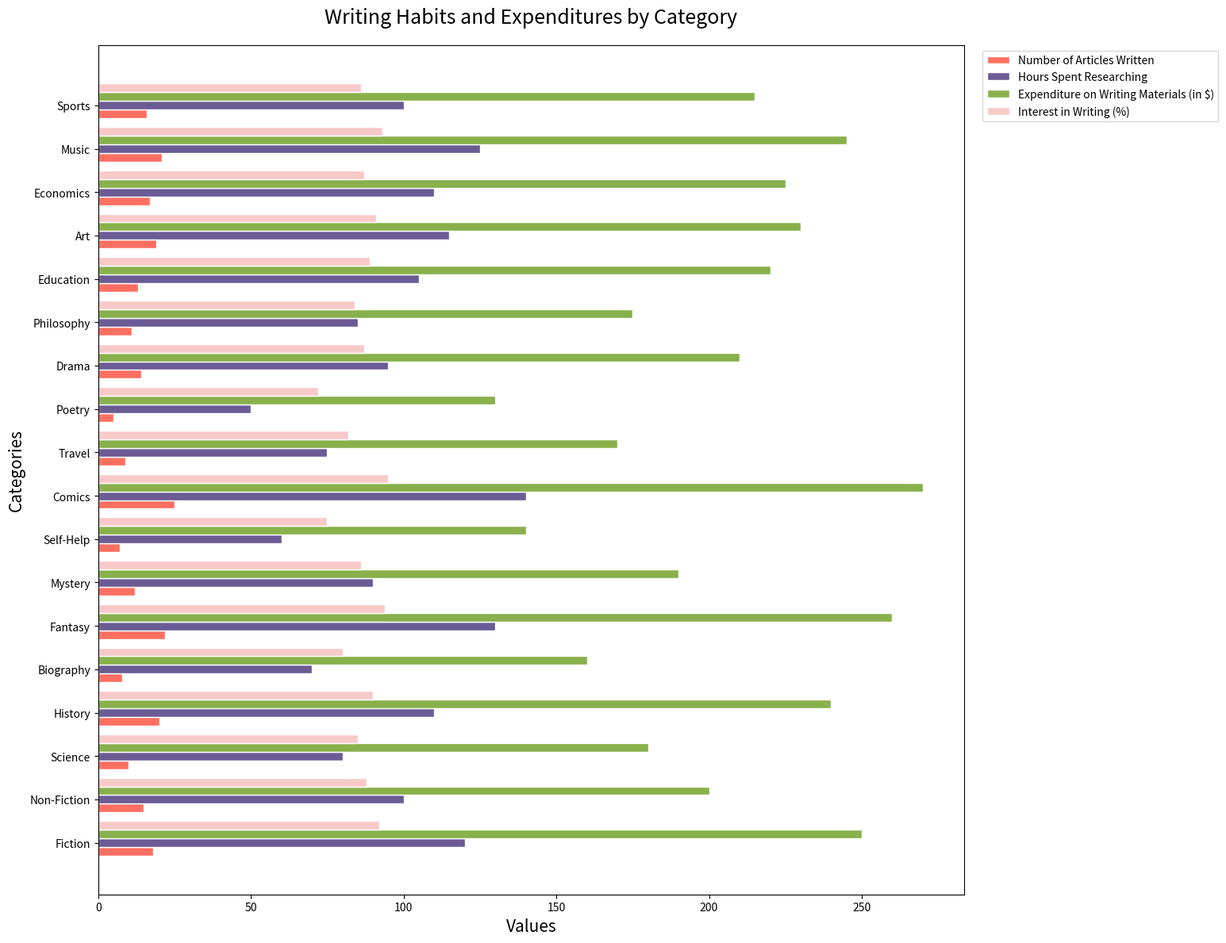

The script that saved this image:

import matplotlib.pyplot as plt
import pandas as pd

data = {
    "Category": ["Fiction", "Non-Fiction", "Science", "History", "Biography", "Fantasy", "Mystery", "Self-Help", "Comics", "Travel", "Poetry", "Drama", "Philosophy", "Education", "Art", "Economics", "Music", "Sports"],
    "Number of Articles Written": [18, 15, 10, 20, 8, 22, 12, 7, 25, 9, 5, 14, 11, 13, 19, 17, 21, 16],
    "Hours Spent Researching": [120, 100, 80, 110, 70, 130, 90, 60, 140, 75, 50, 95, 85, 105, 115, 110, 125, 100],
    "Expenditure on Writing Materials (in $)": [250, 200, 180, 240, 160, 260, 190, 140, 270, 170, 130, 210, 175, 220, 230, 225, 245, 215],
    "Interest in Writing (%)": [92, 88, 85, 90, 80, 94, 86, 75, 95, 82, 72, 87, 84, 89, 91, 87, 93, 86]
}

df = pd.DataFrame(data)

fig, ax = plt.subplots(figsize=(16, 12))

bar_height = 0.2

indices = df.index
r1 = range(len(indices))
r2 = [x + bar_height for x in r1]
r3 = [x + bar_height for x in r2]
r4 = [x + bar_height for x in r3]

ax.barh(r1, df['Number of Articles Written'], color='#FF6F61', edgecolor='white', height=bar_height, label='Number of Articles Written')
ax.barh(r2, df['Hours Spent Researching'], color='#6B5B95', edgecolor='white', height=bar_height, label='Hours Spent Researching')
ax.barh(r3, df['Expenditure on Writing Materials (in $)'], color='#88B04B', edgecolor='white', height=bar_height, label='Expenditure on Writing Materials (in $)')
ax.barh(r4, df['Interest in Writing (%)'], color='#F7CAC9', edgecolor='white', height=bar_height, label='Interest in Writing (%)')

ax.set_xlabel('Values', fontsize=15)
ax.set_ylabel('Categories', fontsize=15)
ax.set_title('Writing Habits and Expenditures by Category', fontsize=18, pad=20)

ax.set_yticks([r + bar_height for r in range(len(r1))])
ax.set_yticklabels(df['Category'])

ax.legend(loc='upper right', bbox_to_anchor=(1.3, 1))
plt.tight_layout()
plt.show()
